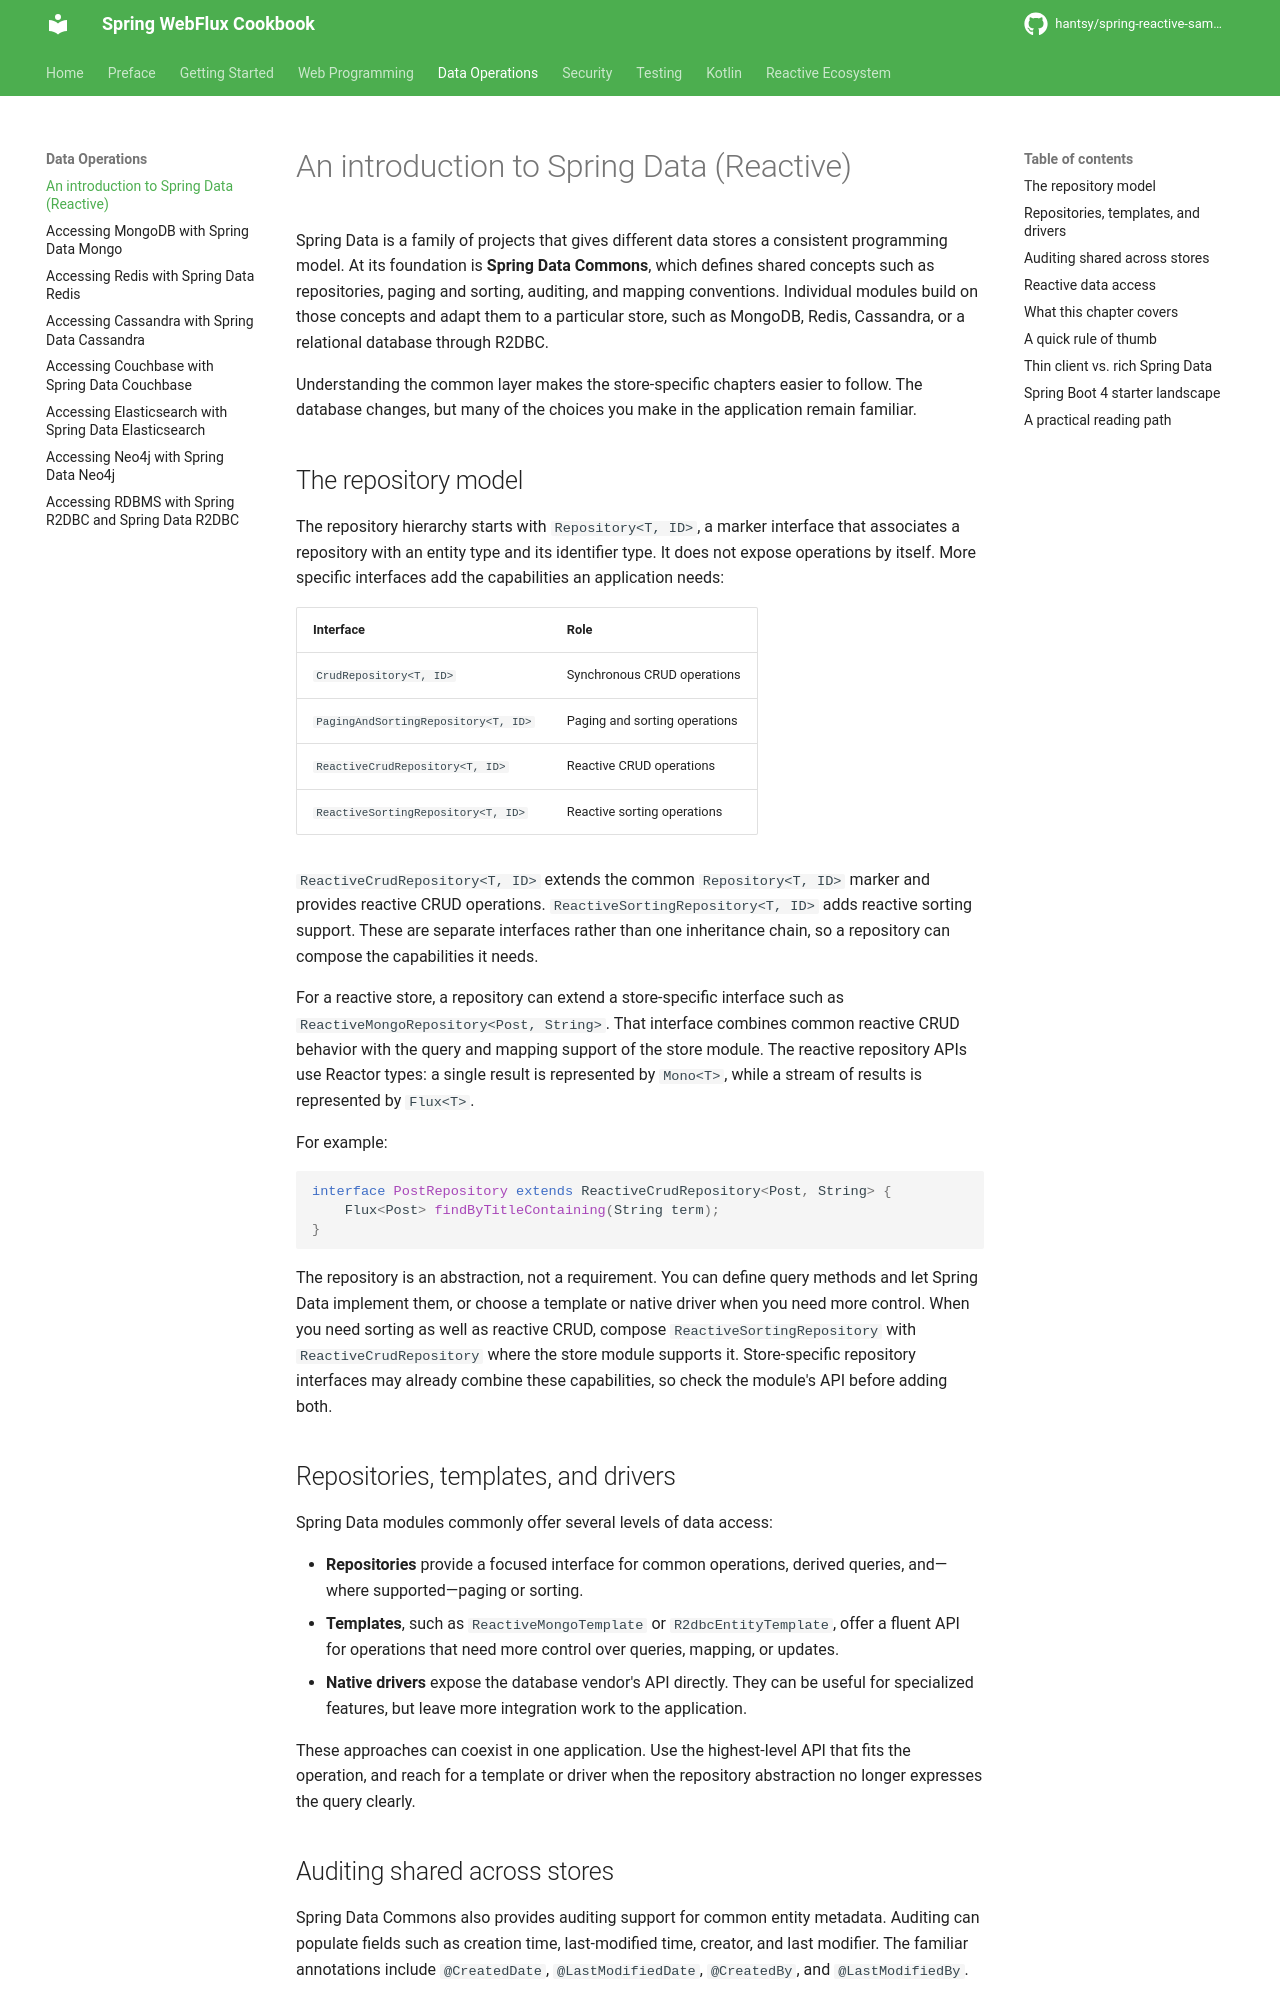

repository: hantsy/spring-reactive-sample · page: data/intro/index.html · generator: mkdocs


# An introduction to Spring Data (Reactive)

Spring Data is a family of projects that gives different data stores a consistent programming model. At its foundation is **Spring Data Commons**, which defines shared concepts such as repositories, paging and sorting, auditing, and mapping conventions. Individual modules build on those concepts and adapt them to a particular store, such as MongoDB, Redis, Cassandra, or a relational database through R2DBC.

Understanding the common layer makes the store-specific chapters easier to follow. The database changes, but many of the choices you make in the application remain familiar.

## The repository model

The repository hierarchy starts with `Repository<T, ID>`, a marker interface that associates a repository with an entity type and its identifier type. It does not expose operations by itself. More specific interfaces add the capabilities an application needs:

| Interface | Role |
|---|---|
| `CrudRepository<T, ID>` | Synchronous CRUD operations |
| `PagingAndSortingRepository<T, ID>` | Paging and sorting operations |
| `ReactiveCrudRepository<T, ID>` | Reactive CRUD operations |
| `ReactiveSortingRepository<T, ID>` | Reactive sorting operations |

`ReactiveCrudRepository<T, ID>` extends the common `Repository<T, ID>` marker and provides reactive CRUD operations. `ReactiveSortingRepository<T, ID>` adds reactive sorting support. These are separate interfaces rather than one inheritance chain, so a repository can compose the capabilities it needs.

For a reactive store, a repository can extend a store-specific interface such as `ReactiveMongoRepository<Post, String>`. That interface combines common reactive CRUD behavior with the query and mapping support of the store module. The reactive repository APIs use Reactor types: a single result is represented by `Mono<T>`, while a stream of results is represented by `Flux<T>`.

For example:

```java
interface PostRepository extends ReactiveCrudRepository<Post, String> {
    Flux<Post> findByTitleContaining(String term);
}
```

The repository is an abstraction, not a requirement. You can define query methods and let Spring Data implement them, or choose a template or native driver when you need more control. When you need sorting as well as reactive CRUD, compose `ReactiveSortingRepository` with `ReactiveCrudRepository` where the store module supports it. Store-specific repository interfaces may already combine these capabilities, so check the module's API before adding both.

## Repositories, templates, and drivers

Spring Data modules commonly offer several levels of data access:

- **Repositories** provide a focused interface for common operations, derived queries, and—where supported—paging or sorting.
- **Templates**, such as `ReactiveMongoTemplate` or `R2dbcEntityTemplate`, offer a fluent API for operations that need more control over queries, mapping, or updates.
- **Native drivers** expose the database vendor's API directly. They can be useful for specialized features, but leave more integration work to the application.

These approaches can coexist in one application. Use the highest-level API that fits the operation, and reach for a template or driver when the repository abstraction no longer expresses the query clearly.
